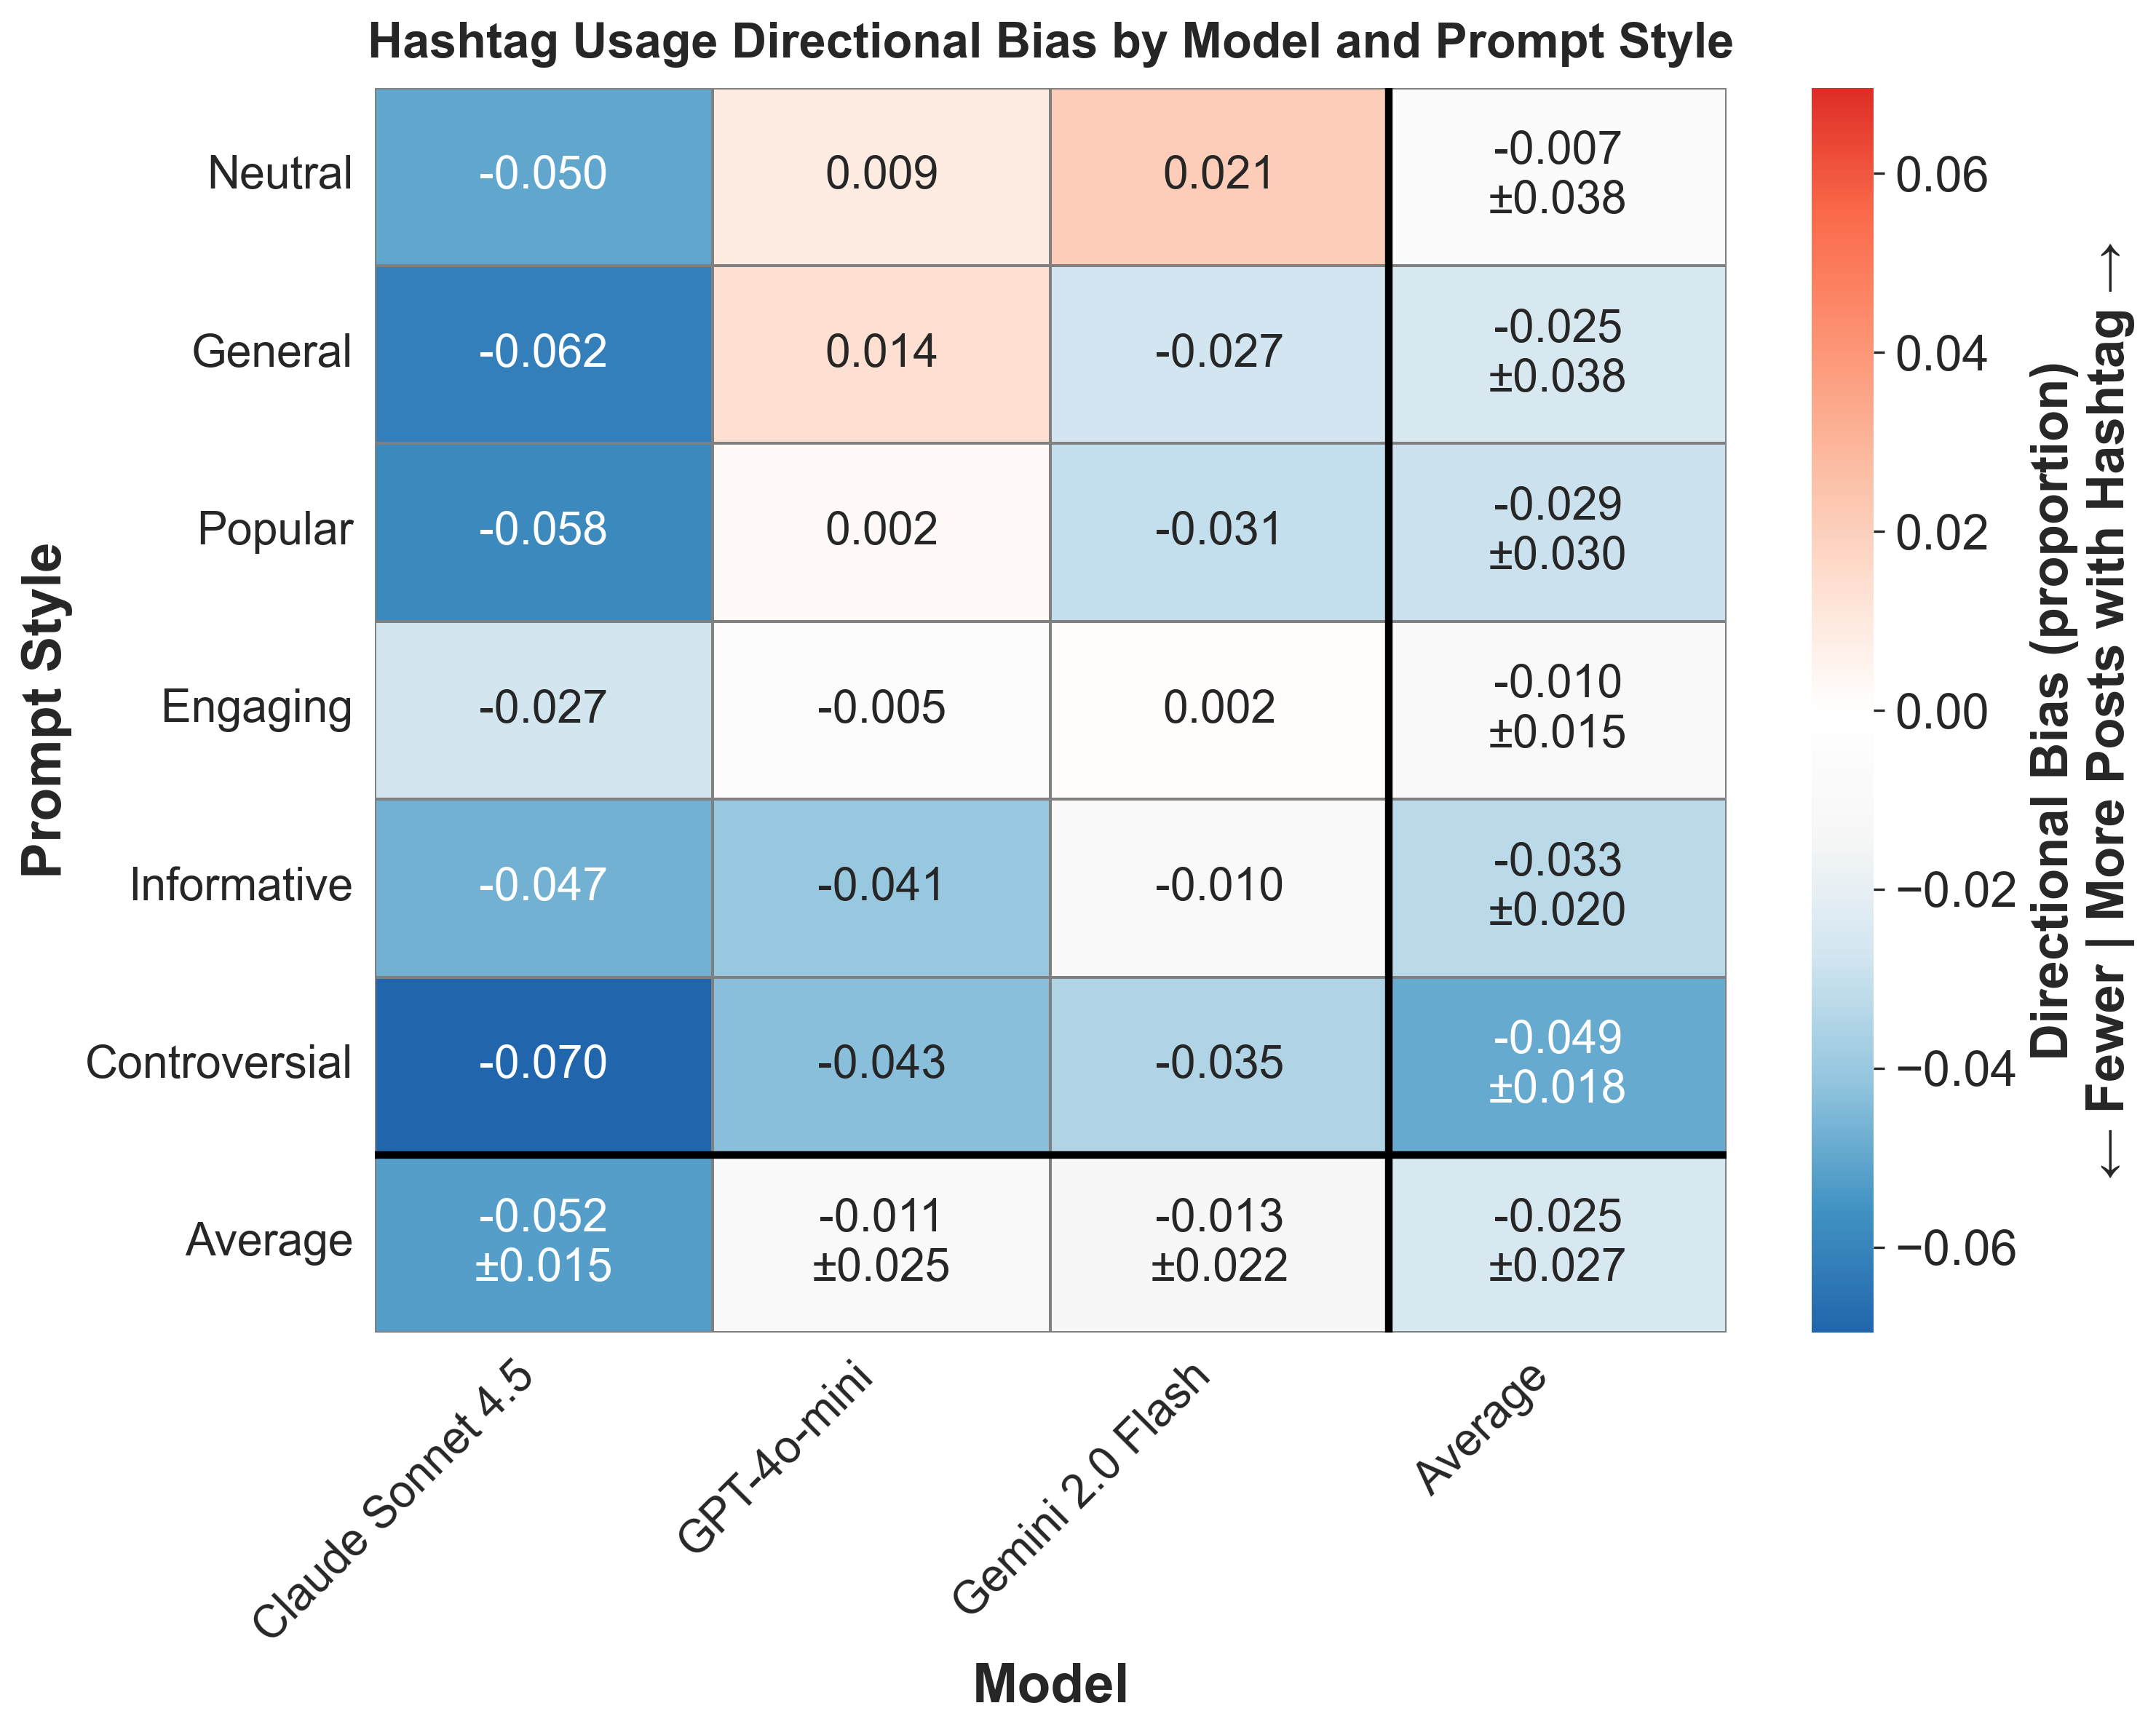

The table this chart was drawn from, first rows:
provider, prompt_style, mean_bias, std_bias, provider_label
anthropic, controversial, -0.06957, , Claude Sonnet 4.5
anthropic, engaging, -0.02707, , Claude Sonnet 4.5
anthropic, general, -0.06153, , Claude Sonnet 4.5
anthropic, informative, -0.04687, , Claude Sonnet 4.5
anthropic, neutral, -0.0504, , Claude Sonnet 4.5
anthropic, popular, -0.05818, , Claude Sonnet 4.5
gemini, controversial, -0.0348, , Gemini 2.0 Flash
gemini, engaging, 0.001596, , Gemini 2.0 Flash
gemini, general, -0.02737, , Gemini 2.0 Flash
gemini, informative, -0.01029, , Gemini 2.0 Flash
gemini, neutral, 0.02117, , Gemini 2.0 Flash
gemini, popular, -0.03084, , Gemini 2.0 Flash
openai, controversial, -0.04347, , GPT-4o-mini
openai, engaging, -0.004599, , GPT-4o-mini
openai, general, 0.01364, , GPT-4o-mini
openai, informative, -0.04069, , GPT-4o-mini
openai, neutral, 0.008705, , GPT-4o-mini
openai, popular, 0.002322, , GPT-4o-mini
